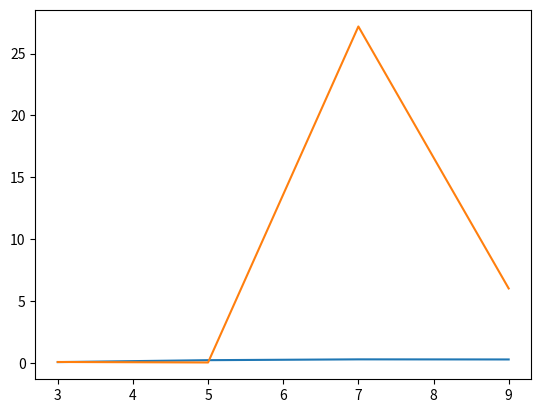

This chart was generated by the following Python code:
print('program begins')
import numpy as np
import matplotlib.pyplot as plt


def integrand(a, b, x1, x2, y1, y2, z1, z2):
    tol = 1e-10
    x1 = (b-a)*x1/2 + (b+a)/2
    x2 = (b-a)*x2/2 + (b+a)/2
    y1 = (b-a)*y1/2 + (b+a)/2
    y2 = (b-a)*y2/2 + (b+a)/2
    z1 = (b-a)*z1/2 + (b+a)/2
    z2 = (b-a)*z2/2 + (b+a)/2

    r1 = np.sqrt(x1**2+y1**2+z1**2)
    r2 = np.sqrt(x2**2+y2**2+z2**2)

    distance = np.sqrt((x1-x2)*(x1-x2) + (y1-y2)*(y1-y2) + (z1-z2)*(z1-z2))

    if distance > tol:
        I = np.exp(-4*(r1+r2))/distance
    else:
        I = 0
    return I

def polar_integrand(a1, b1, a2, b2, r1, r2, t1, t2, p1, p2):
    tol = 1e-10

    t1 = (b1 - a1) * t1 / 2 + (b1 + a1) / 2
    t2 = (b1 - a1) * t2 / 2 + (b1 + a1) / 2
    p1 = (b2 - a2) * p1 / 2 + (b2 + a2) / 2
    p2 = (b2 - a2) * p2 / 2 + (b2 + a2) / 2

    cosb = np.cos(t1)*np.cos(t2) + np.sin(t1)*np.sin(t2)*np.cos(p1-p2)

    r12 = np.sqrt(r1**2+r2**2-2*r1*r2*cosb)

    if r12 > tol:
        I = np.exp(-4*(r1+r2))*r1**2*r2**2*np.sin(t1)*np.sin(t2)/r12
    else:
        I = 0
    return I



def Gauss_leg(n):
    L_N = np.zeros(n+1)
    L_N[-1] = 1
    xi = np.polynomial.legendre.legroots(L_N)

    p1 = 1
    p2 = 0
    for j in range(n):
        p3 = p2
        p2 = p1
        p1 = ((2*j+1)*xi*p2 - j*p3)/(j+1)

    pp = n*(xi*p1-p2)/(xi**2-1)
    w = 2/((1-xi**2)*pp**2)

    return xi, w

def Gauss_lag(n):
    L_N = np.zeros(n+1)
    L_N[-1] = 1
    xi = np.polynomial.laguerre.lagroots(L_N)

    p1 = 1
    p2 = 0
    for j in range(n+1):
        p3 = p2
        p2 = p1
        p1 = ((2*j+1-xi)*p2 - j*p3)/(j+1)

    w = xi/((n+1)**2*p1**2)

    return xi, w

if __name__ == '__main__':
    n = np.linspace(3,9,4)
    Leg_I = np.zeros(len(n))
    lamb = 3


    for g in range(len(n)):
        N = int(n[g])
        xi, w = Gauss_leg(N)

        #  xi_new = np.tan(np.pi/4*(1+xi))
        #  w_new = np.pi/4*w/(np.cos(np.pi/4*(1+xi))**2)

        a = -lamb
        b = lamb

        for i in range(N):
            for j in range(N):
                for k in range(N):
                    for l in range(N):
                        for m in range(N):
                            for h in range(N):
                                Leg_I[g] += w[i]*w[j]*w[k]*w[l]*w[m]*w[h]*integrand(a, b, xi[i], xi[j], xi[k], xi[l], xi[m], xi[h])
            print(i)
        Leg_I[g] *= ((b-a)/2)**6

    print(Leg_I, 5*np.pi**2/16**2)
    plt.plot(n, Leg_I)
    plt.show()


    # laguerre part

    Lag_I = np.zeros(len(n))
    at = 0; bt = np.pi
    ap = 0; bp = 2 * np.pi

    for g in range(len(n)):
        N = int(n[g])
        ri, w_ri = Gauss_lag(N)
        print(N, ri, w_ri)
        anglei, w_anglei = Gauss_leg(N)

        for i in range(N):
            for j in range(N):
                for k in range(N):
                    for l in range(N):
                        for m in range(N):
                            for h in range(N):
                                Lag_I[g] += w_ri[i] * w_ri[j] * w_anglei[k] * w_anglei[l] * w_anglei[m] * w_anglei[h] \
                                        * polar_integrand(at, bt, ap, bp, ri[i], ri[j], anglei[k], anglei[l], anglei[m], anglei[h])
            print(i)
        Lag_I[g] *= ((bt - at) / 2) ** 2 * ((bp - ap)/2)**2
    print(Lag_I)
    plt.plot(n, Lag_I)
    plt.show()